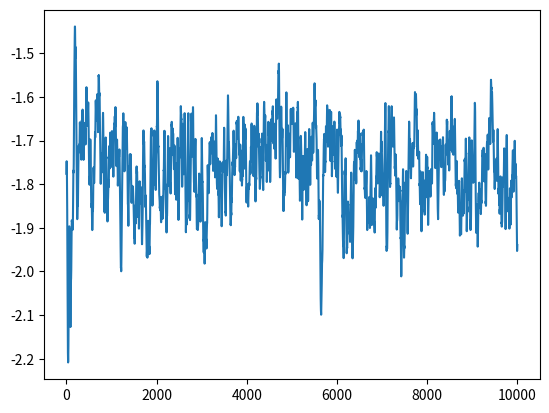

Source code (Python):
import numpy as np
import matplotlib.pyplot as plt
n = 20 # n is the number of rows and columns
l = 10000 # l is the number of iterations
alpha = .01 # stepsize paramter
x = np.random.rand(n,1) # is the probability of selecting a row with maximization goal
y = np.random.rand(n,1) # is the probability of selecting a col with minimization goal
x = x / x.sum()
y = y / y.sum()
r_t = np.array([]) # record of rewards
G = np.random.randint(-n,n,size=(n,n)) # a random grid
for i in range(l):
    r_t = np.append(r_t, x.transpose() @ G @ y)
    tmp = x.copy()
    xbar = np.zeros((n,1))
    xbar[np.argmax(G @ y)] = 1
    ybar = np.zeros((n,1))
    ybar[np.argmin(G.transpose() @ tmp)] = 1
    x = x + alpha*(xbar - x)
    y = y + alpha*(ybar - y)
t = np.array([list(range(l))])
plt.plot(t.transpose(),r_t)
plt.show()
